Image classification data set "summer_winter_dataset" (vithlaithla/DN-Classifier on GitHub). Class labels (2): summer, winter.

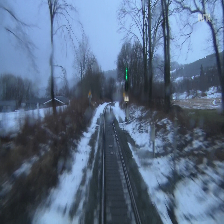
Label: winter

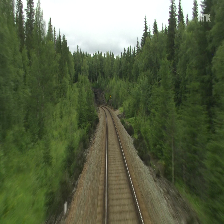
Label: summer

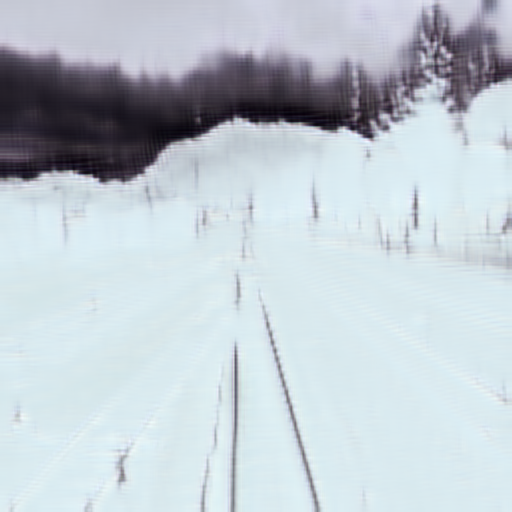
Label: winter

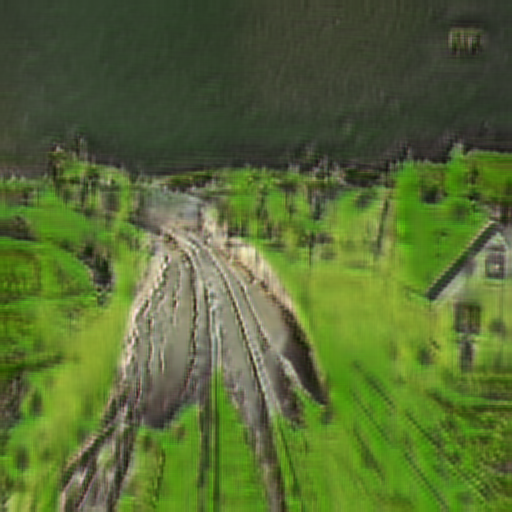
Label: summer

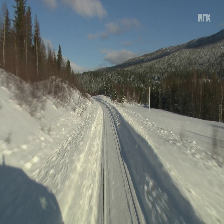
Label: winter

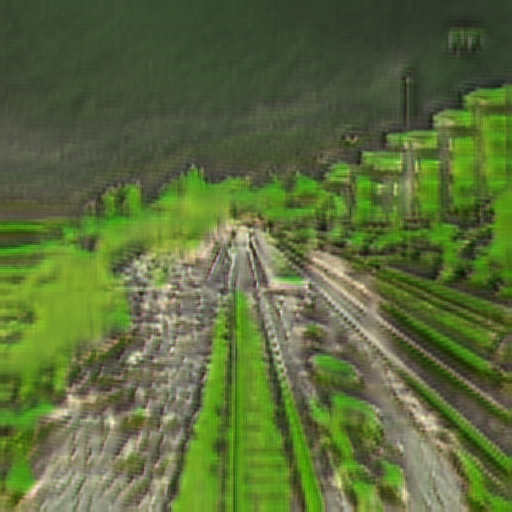
Label: summer
